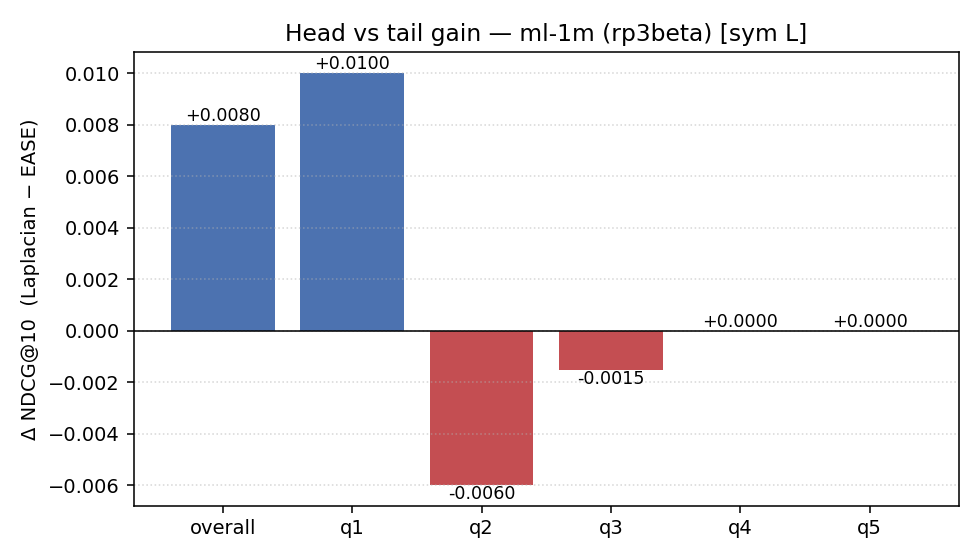

The data file committed next to this chart (first rows):
dataset, graph_source, normalise, bucket, n_users, metric, EASE, Laplacian, abs_gain, rel_gain
ml-1m, rp3beta, sym, overall, 5957, ndcg, 0.1133, 0.1213, 0.007982, 0.07046
ml-1m, rp3beta, sym, overall, 5957, recall, 0.089, 0.08654, -0.002463, -0.02768
ml-1m, rp3beta, sym, overall, 5957, hit, 0.5066, 0.5123, 0.005708, 0.01127
ml-1m, rp3beta, sym, q1, 5787, ndcg, 0.125, 0.1351, 0.01001, 0.08009
ml-1m, rp3beta, sym, q1, 5787, recall, 0.1234, 0.1213, -0.002173, -0.01761
ml-1m, rp3beta, sym, q1, 5787, hit, 0.5115, 0.5262, 0.01469, 0.02872
ml-1m, rp3beta, sym, q2, 4520, ndcg, 0.006832, 0.0008326, -0.005999, -0.8781
ml-1m, rp3beta, sym, q2, 4520, recall, 0.01278, 0.001767, -0.01101, -0.8617
ml-1m, rp3beta, sym, q2, 4520, hit, 0.02898, 0.003982, -0.025, -0.8626
ml-1m, rp3beta, sym, q3, 3059, ndcg, 0.001544, 0.0, -0.001544, -1.0
ml-1m, rp3beta, sym, q3, 3059, recall, 0.003623, 0.0, -0.003623, -1.0
ml-1m, rp3beta, sym, q3, 3059, hit, 0.005884, 0.0, -0.005884, -1.0
ml-1m, rp3beta, sym, q4, 1767, ndcg, 0.0, 0.0, 0.0, 0.0
ml-1m, rp3beta, sym, q4, 1767, recall, 0.0, 0.0, 0.0, 0.0
ml-1m, rp3beta, sym, q4, 1767, hit, 0.0, 0.0, 0.0, 0.0
ml-1m, rp3beta, sym, q5, 775, ndcg, 0.0, 0.0, 0.0, 0.0
ml-1m, rp3beta, sym, q5, 775, recall, 0.0, 0.0, 0.0, 0.0
ml-1m, rp3beta, sym, q5, 775, hit, 0.0, 0.0, 0.0, 0.0
